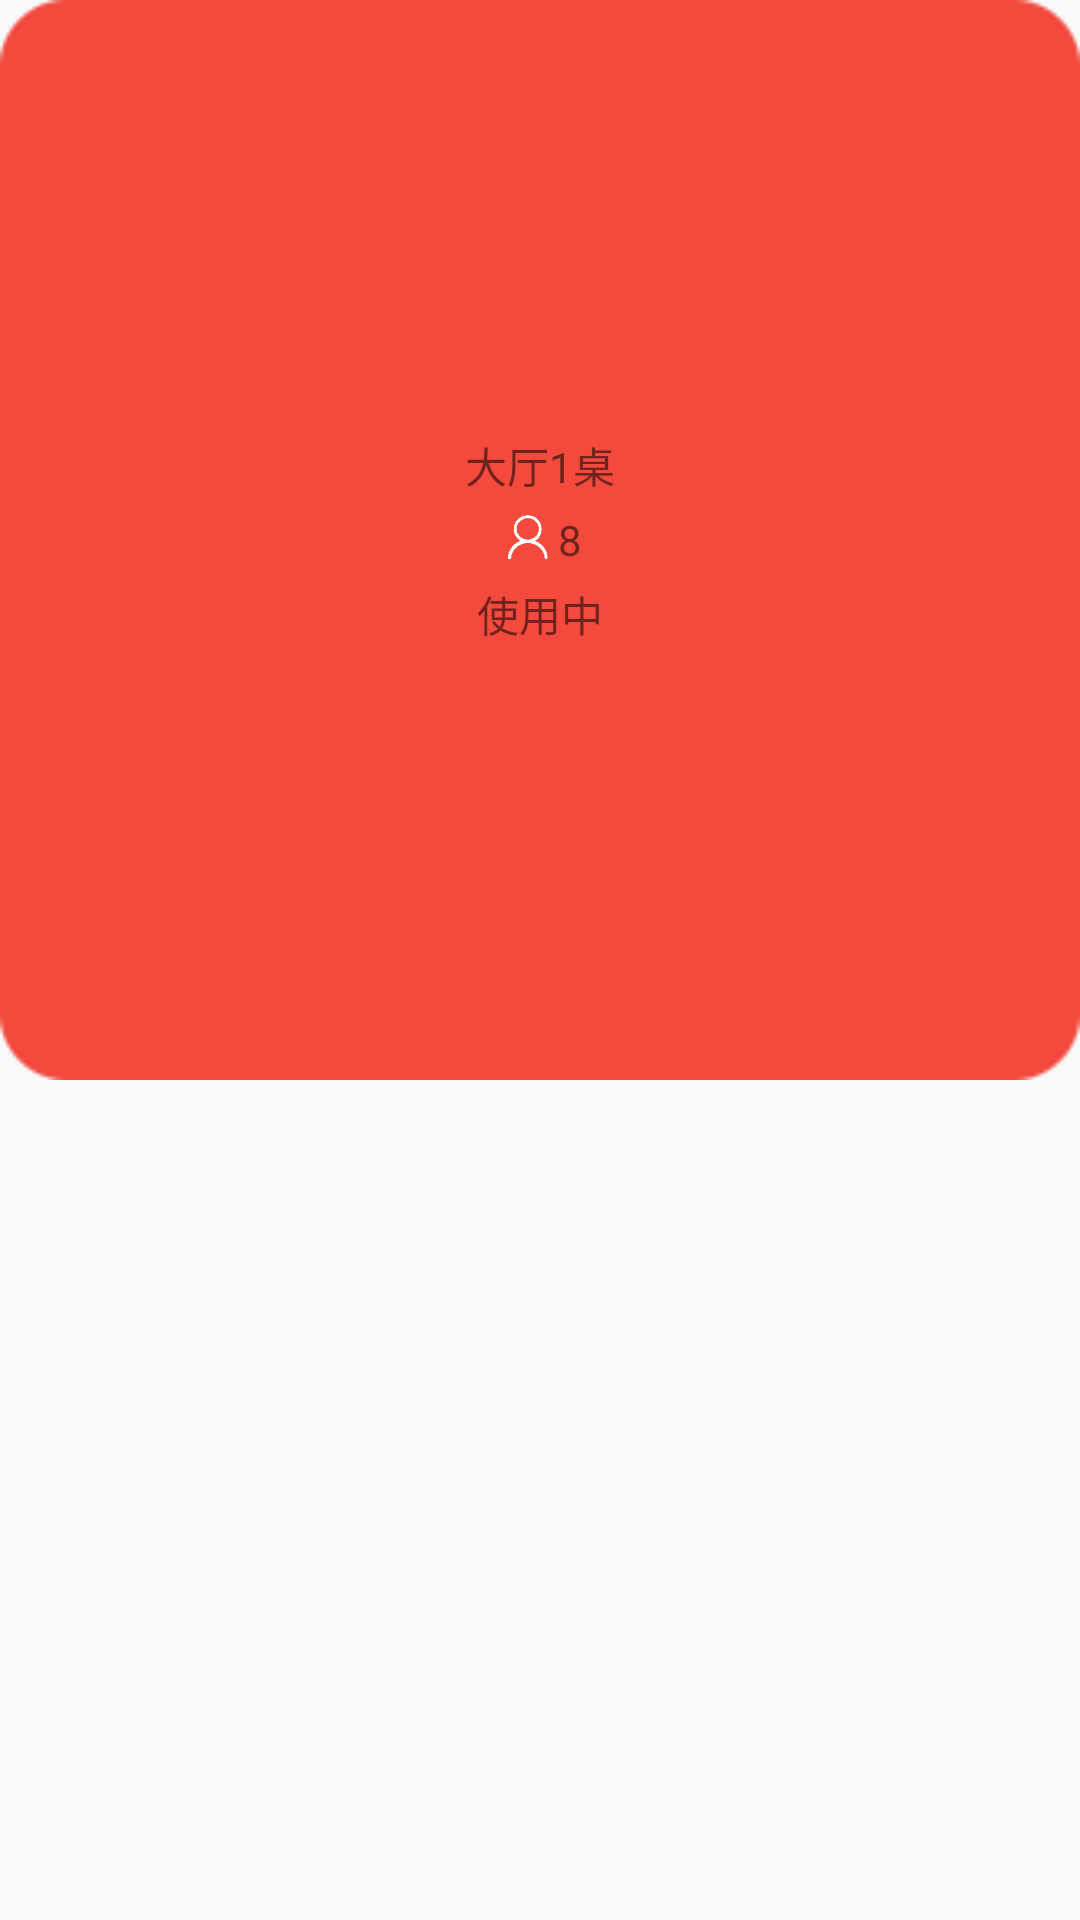

Reconstruct the res/layout file that produces this screen, plus the resources it refers to.
<!-- AndroidManifest.xml: application theme AppTheme -->
<!-- res/layout/seat_listitem.xml -->
<?xml version="1.0" encoding="utf-8"?>
<RelativeLayout xmlns:android="http://schemas.android.com/apk/res/android"
    android:layout_width="match_parent"
    android:layout_height="wrap_content"
    android:clickable="true"
    android:layout_margin="4dp">
    <ImageView
        android:id="@+id/seat_img_bg"
        android:layout_width="match_parent"
        android:layout_height="wrap_content"
        android:src="@drawable/bg005"
        android:scaleType="fitXY"
        android:adjustViewBounds="true"
        />
   
    <RelativeLayout
        android:background="?android:attr/selectableItemBackground"
        android:id="@+id/seat_listitem_ral"
        android:layout_width="match_parent"
        android:layout_height="wrap_content"
        android:layout_alignParentTop="true"
        android:layout_alignBottom="@+id/seat_img_bg"
        android:gravity="center"
        >
        <LinearLayout
            android:layout_width="match_parent"
            android:layout_height="match_parent"
            android:gravity="center"
            android:padding="@dimen/bigmdp"
            android:layout_centerInParent="true"
            android:orientation="vertical">

        <TextView
            android:id="@+id/seat_listitem_name"
            android:text="大厅1桌"
            android:layout_width="wrap_content"
            android:layout_height="wrap_content"
            android:singleLine="true"
            android:layout_centerHorizontal="true"
            />
        <LinearLayout
            android:layout_width="wrap_content"
            android:id="@+id/seat_listitem_rel"
            android:layout_centerInParent="true"
            android:orientation="horizontal"
            android:gravity="center"
            android:layout_height="wrap_content">
            <ImageView
                android:id="@+id/seat_listitem_img"
                android:layout_width="wrap_content"
                android:layout_height="20dp"
                android:scaleType="fitEnd"
                android:src="@drawable/manlight"
                android:adjustViewBounds="true"
               />
            <TextView
                android:text="8"
                android:id="@+id/seat_listitem_number"
                android:layout_width="wrap_content"
                android:layout_height="wrap_content"
                android:layout_marginTop="@dimen/tinymdp"
                android:layout_marginBottom="@dimen/tinymdp"/>
        </LinearLayout>
        <TextView
            android:text="使用中"
            android:id="@+id/seat_listitem_status"
            android:layout_width="wrap_content"
            android:layout_height="wrap_content"
            android:layout_below="@+id/seat_listitem_rel"
            android:layout_centerHorizontal="true"
            />

        </LinearLayout>
    </RelativeLayout>

</RelativeLayout>
<!-- resources referenced by this layout -->
<resources>
  <dimen name="bigmdp">20dp</dimen>
  <dimen name="tinymdp">5dp</dimen>
  <!-- drawable bg005: png bitmap (drawable-xhdpi, 2380 bytes) -->
  <!-- drawable manlight: png bitmap (drawable-xhdpi, 1651 bytes) -->
  <style name="AppTheme" parent="Theme.AppCompat.Light.NoActionBar">
          
          <item name="colorPrimary">@color/colorPrimary</item>
          <item name="colorPrimaryDark">@color/colorPrimary</item>
          <item name="colorAccent">@color/colorAccent</item>
          
          <item name="android:textColorHint">@color/white</item>
          <item name="colorControlNormal">@color/white</item>
          <item name="colorControlActivated">@color/white</item>
          <item name="colorControlHighlight">@color/colorPrimary</item>
  
      </style>
  <color name="colorPrimary">#f6584c</color>
  <color name="colorAccent">#F6584C</color>
  <color name="white">#ffffff</color>
</resources>
